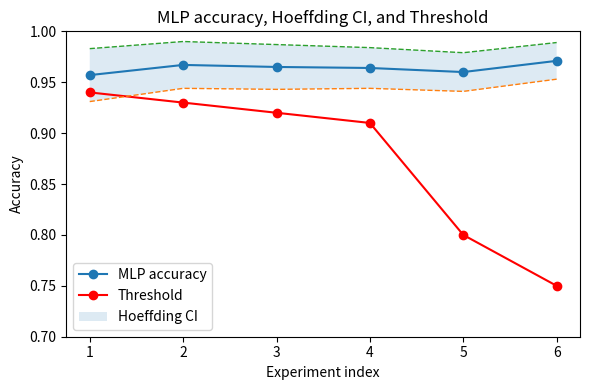

The matplotlib source for this figure:
import numpy as np
import matplotlib.pyplot as plt
import os

# Output directory
OUTPUT_DIR = "Misc Artifacts"
os.makedirs(OUTPUT_DIR, exist_ok=True) 

# data
# MLP test accuracies
mlp_acc = np.array([0.957, 0.967, 0.965, 0.964, 0.960, 0.971])



# Hoeffding confidence intervals: [lower, upper]
hoeffding_ci = np.array([
    [0.931, 0.983],
    [0.944, 0.990],
    [0.943, 0.987],
    [0.944, 0.984],
    [0.941, 0.979],
    [0.953, 0.989],
])
ci_lower = hoeffding_ci[:, 0]
ci_upper = hoeffding_ci[:, 1]

# Threshold values
threshold = np.array([0.94, 0.93, 0.92, 0.91, 0.80, 0.75])

# x-axis: experiment index 1..6
x = np.arange(1, len(mlp_acc) + 1)

# Set font size to 10
plt.rcParams.update({'font.size': 10})

# plot
plt.figure(figsize=(6, 4))

# MLP accuracy
plt.plot(x, mlp_acc, marker="o", linestyle="-", label="MLP accuracy")

# Threshold
plt.plot(x, threshold, marker="o", linestyle="-", label="Threshold", color="red")

# Hoeffding CI band
plt.fill_between(x, ci_lower, ci_upper, alpha=0.15, label="Hoeffding CI")

# Optional lower/upper CI outlines
plt.plot(x, ci_lower, linestyle="--", linewidth=1)
plt.plot(x, ci_upper, linestyle="--", linewidth=1)

# Labels / formatting
plt.xticks(x)
plt.xlabel("Experiment index")
plt.ylabel("Accuracy")
plt.ylim(0.7, 1.0)   # adjust if you want
plt.title("MLP accuracy, Hoeffding CI, and Threshold")
plt.legend()
plt.tight_layout()

# save
save_path = os.path.join(OUTPUT_DIR, "mlp_hoeffding_threshold_plot.png")
plt.savefig(save_path, dpi=300, bbox_inches="tight")
plt.close()

print(f"Saved figure to {save_path}")
